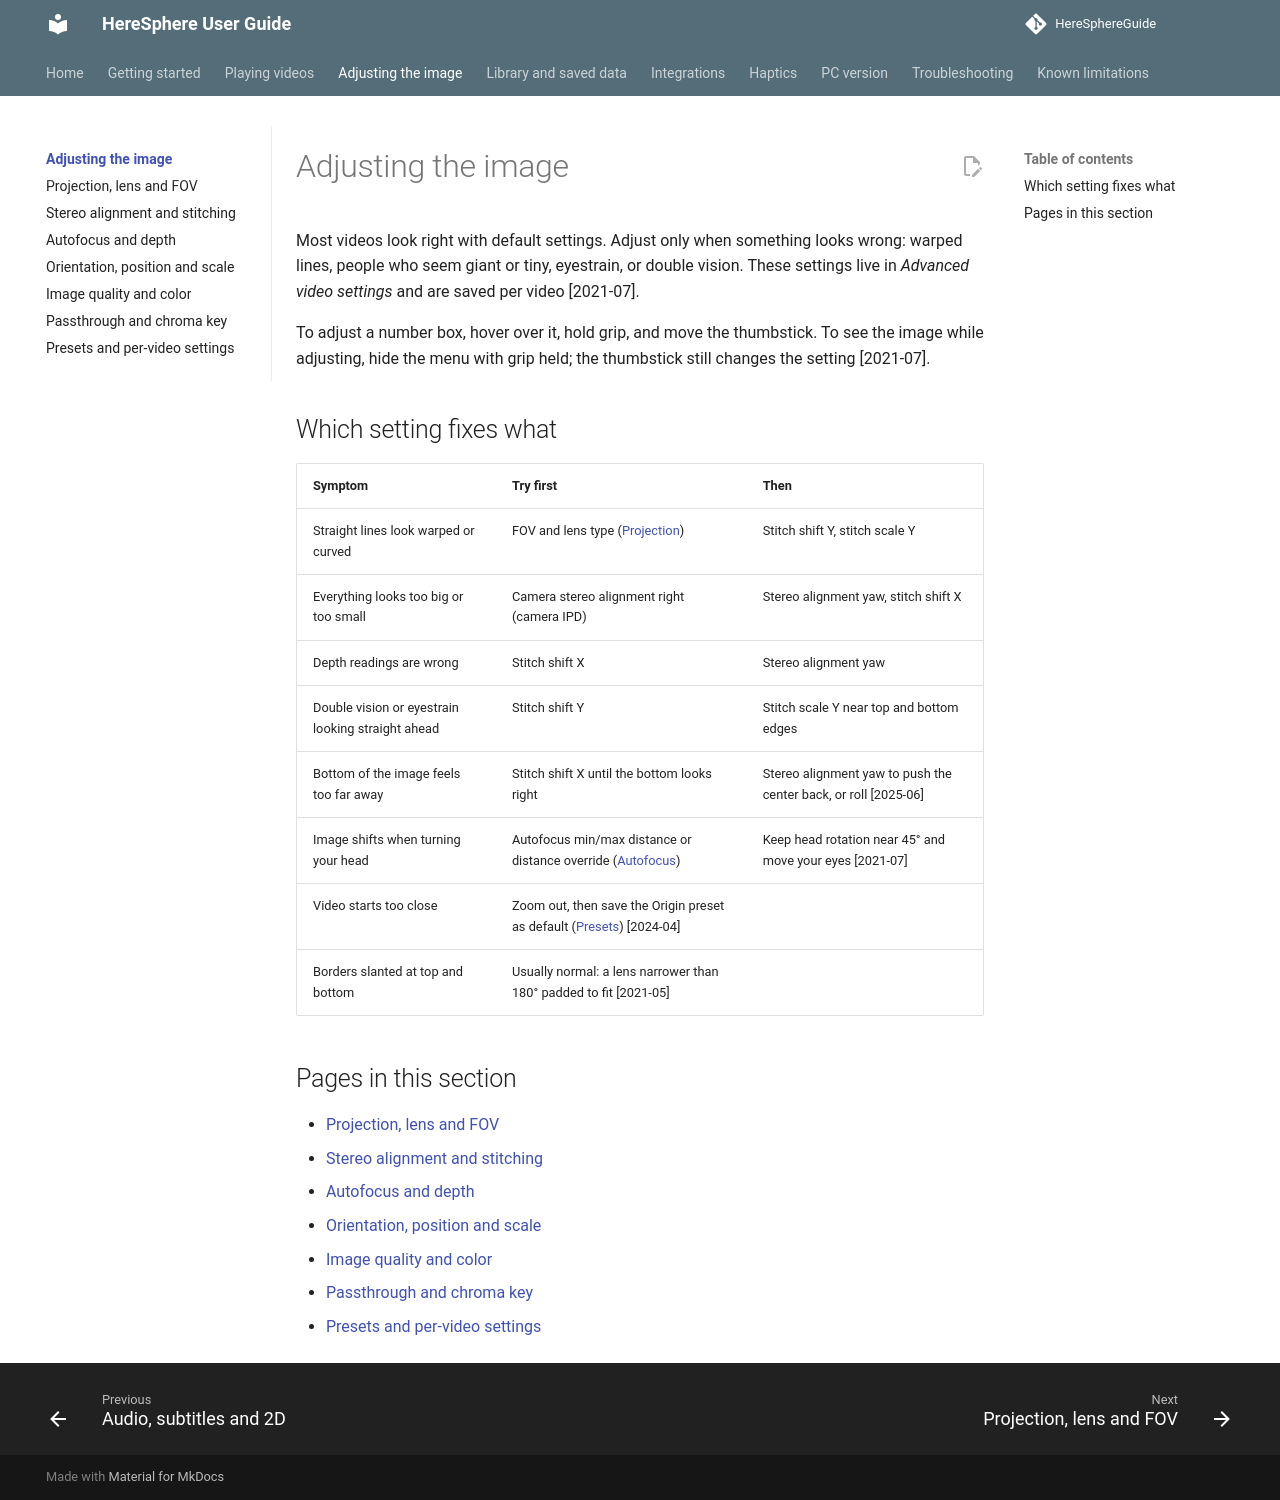

repository: nonheinous/HereSphereGuide · page: image/index.html · generator: mkdocs

# Adjusting the image

Most videos look right with default settings. Adjust only when something looks wrong: warped lines, people who seem giant or tiny, eyestrain, or double vision. These settings live in *Advanced video settings* and are saved per video [2021-07].

To adjust a number box, hover over it, hold grip, and move the thumbstick. To see the image while adjusting, hide the menu with grip held; the thumbstick still changes the setting [2021-07].

## Which setting fixes what

| Symptom | Try first | Then |
| --- | --- | --- |
| Straight lines look warped or curved | FOV and lens type ([Projection](projection-lens-fov.md)) | Stitch shift Y, stitch scale Y |
| Everything looks too big or too small | Camera stereo alignment right (camera IPD) | Stereo alignment yaw, stitch shift X |
| Depth readings are wrong | Stitch shift X | Stereo alignment yaw |
| Double vision or eyestrain looking straight ahead | Stitch shift Y | Stitch scale Y near top and bottom edges |
| Bottom of the image feels too far away | Stitch shift X until the bottom looks right | Stereo alignment yaw to push the center back, or roll [2025-06] |
| Image shifts when turning your head | Autofocus min/max distance or distance override ([Autofocus](autofocus.md)) | Keep head rotation near 45° and move your eyes [2021-07] |
| Video starts too close | Zoom out, then save the Origin preset as default ([Presets](presets.md)) [2024-04] | |
| Borders slanted at top and bottom | Usually normal: a lens narrower than 180° padded to fit [2021-05] | |

## Pages in this section

- [Projection, lens and FOV](projection-lens-fov.md)
- [Stereo alignment and stitching](stereo-alignment.md)
- [Autofocus and depth](autofocus.md)
- [Orientation, position and scale](orientation-position.md)
- [Image quality and color](quality-color.md)
- [Passthrough and chroma key](passthrough.md)
- [Presets and per-video settings](presets.md)
